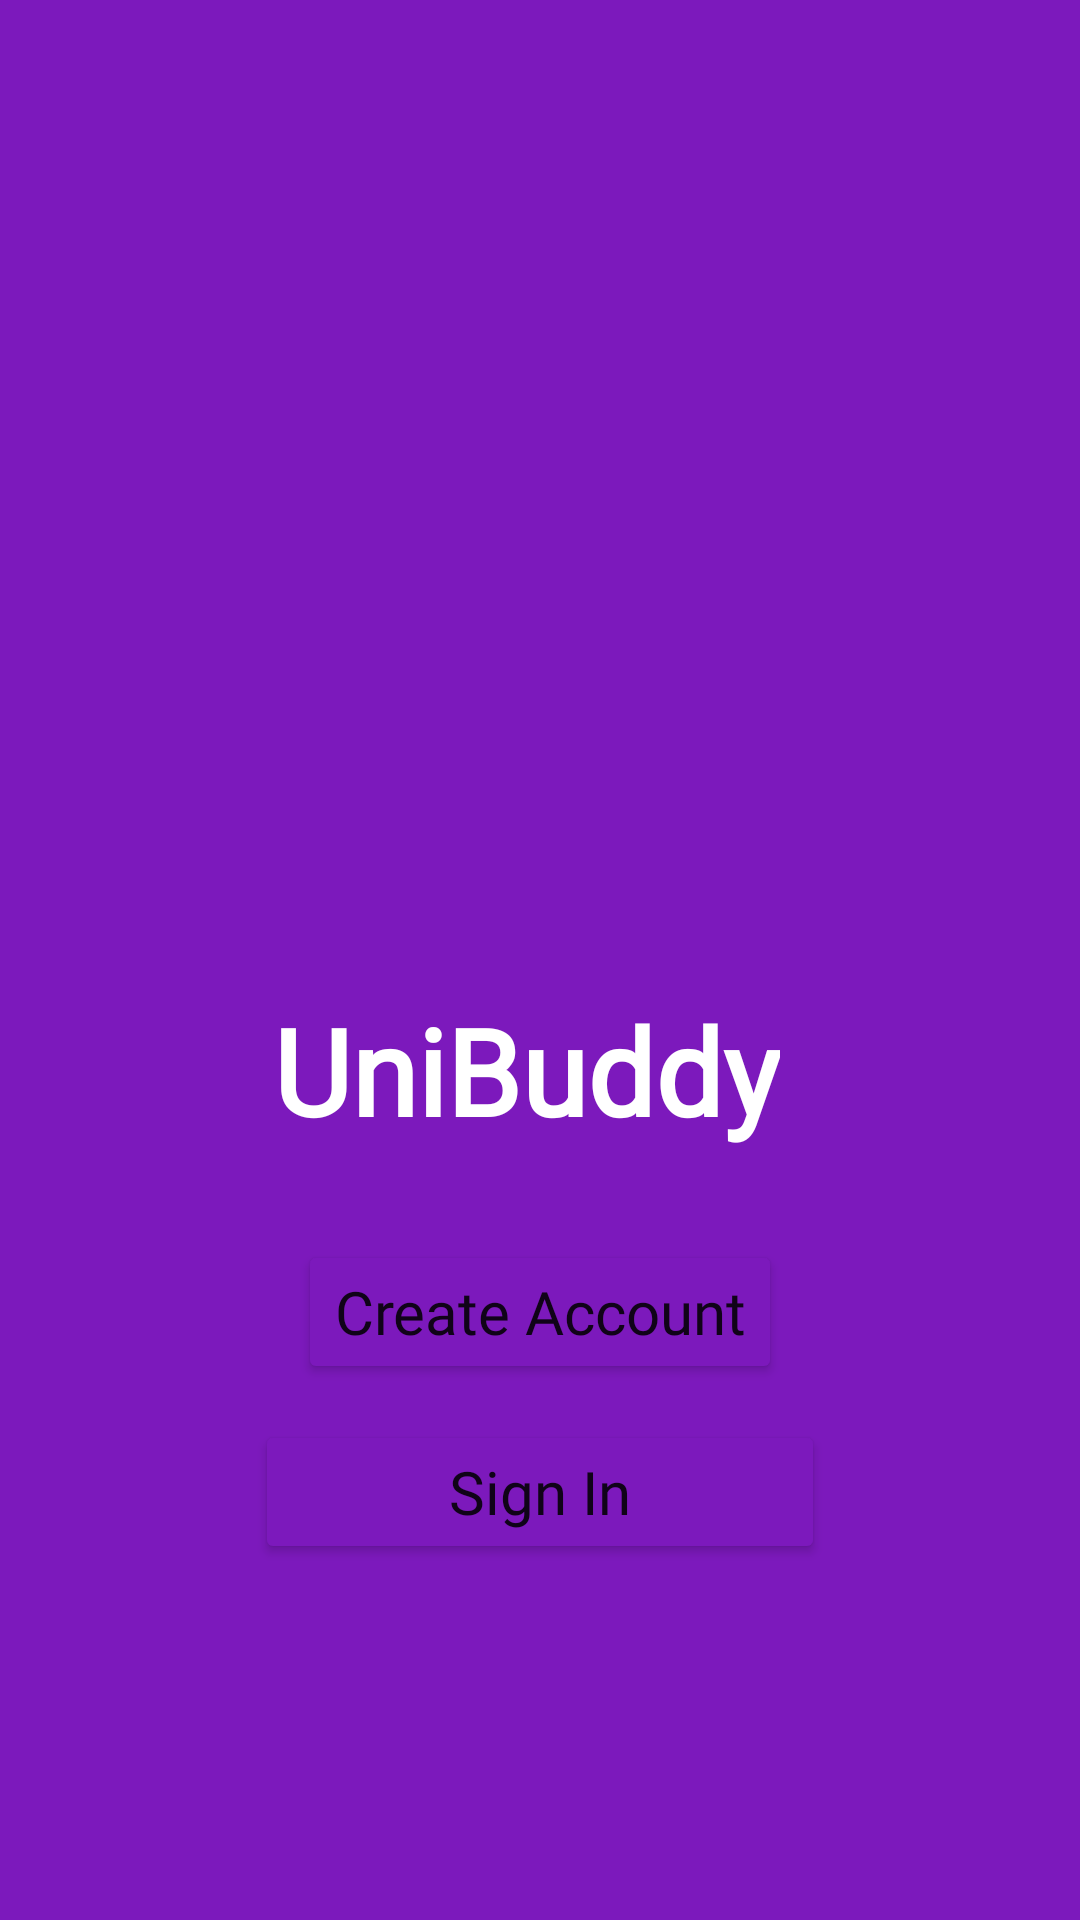

This screen was rendered from an Android layout file. Write that file and the resources it references.
<!-- AndroidManifest.xml: application theme Theme.FYPProject -->
<!-- res/layout/activity_main.xml -->
<?xml version="1.0" encoding="utf-8"?>
<androidx.constraintlayout.widget.ConstraintLayout
    xmlns:android="http://schemas.android.com/apk/res/android"
    xmlns:app="http://schemas.android.com/apk/res-auto"
    xmlns:tools="http://schemas.android.com/tools"
    android:layout_width="match_parent"
    android:layout_height="match_parent"
    tools:context=".MainActivity"
    android:background="@color/purple">


    <ImageView
        android:layout_width="100dp"
        android:layout_height="100dp"
        android:layout_marginTop="280dp"
        android:layout_marginStart="30dp"
        app:srcCompat="@drawable/logo"
        app:layout_constraintStart_toStartOf="parent"
        app:layout_constraintTop_toTopOf="parent"
        app:layout_constraintEnd_toStartOf="@+id/headerName"/>

    <TextView
        android:layout_width="wrap_content"
        android:layout_height="wrap_content"
        android:layout_marginTop="330dp"
        android:layout_marginStart="100dp"
        android:layout_marginEnd="100dp"
        android:id="@+id/headerName"
        android:fontFamily="@font/comic_neue_bold"
        android:text="UniBuddy"
        android:textAlignment="center"
        android:textColor="@color/white"
        android:textSize="40sp"
        android:textStyle="bold"
        app:layout_constraintEnd_toEndOf="parent"
        app:layout_constraintTop_toTopOf="parent"/>

    <Button
        android:layout_width="wrap_content"
        android:layout_height="wrap_content"
        android:layout_marginTop="30dp"
        android:layout_marginStart="100dp"
        android:layout_marginLeft="100dp"
        android:layout_marginEnd="100dp"
        android:layout_marginRight="100dp"
        android:backgroundTint="@color/purple"
        android:fontFamily="@font/comic_neue_bold"
        android:text="Create Account"
        android:id="@+id/createAcctBtn"
        android:textAllCaps="false"
        android:textSize="20sp"
        app:cornerRadius="15dp"
        app:strokeColor="@color/white"
        app:strokeWidth="3dp"
        app:layout_constraintTop_toBottomOf="@+id/headerName"
        app:layout_constraintEnd_toEndOf="parent"
        app:layout_constraintStart_toStartOf="parent"/>

    <Button
        android:layout_width="190dp"
        android:layout_height="wrap_content"
        android:layout_marginStart="100dp"
        android:layout_marginTop="60dp"
        android:layout_marginEnd="100dp"
        android:backgroundTint="@color/purple"
        android:fontFamily="@font/comic_neue_bold"
        android:singleLine="false"
        android:text="Sign In"
        android:id="@+id/signInBtn"
        android:textAllCaps="false"
        android:textSize="20sp"
        app:cornerRadius="15dp"
        app:strokeColor="@color/white"
        app:strokeWidth="3dp"
        app:layout_constraintTop_toTopOf="@id/createAcctBtn"
        app:layout_constraintStart_toStartOf="parent"
        app:layout_constraintEnd_toEndOf="parent"/>




</androidx.constraintlayout.widget.ConstraintLayout>
<!-- resources referenced by this layout -->
<resources>
  <color name="purple">#7C19BC</color>
  <color name="white">#FFFFFFFF</color>
  <style name="Theme.FYPProject" parent="Theme.MaterialComponents.Light.NoActionBar">
          
          <item name="colorPrimary">@color/purple_500</item>
          <item name="colorPrimaryVariant">@color/purple_700</item>
          <item name="colorOnPrimary">@color/white</item>
          
          <item name="colorSecondary">@color/teal_200</item>
          <item name="colorSecondaryVariant">@color/teal_700</item>
          <item name="colorOnSecondary">@color/black</item>
          
          <item name="android:statusBarColor">?attr/colorPrimaryVariant</item>
          
      </style>
  <color name="purple_500">#FF6200EE</color>
  <color name="purple_700">#FF3700B3</color>
  <color name="teal_200">#FF03DAC5</color>
  <color name="teal_700">#FF018786</color>
  <color name="black">#FF000000</color>
</resources>
